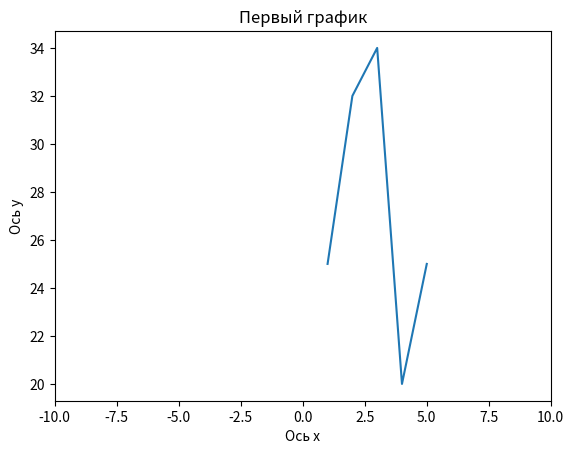

Generate this figure with matplotlib:
import matplotlib.pyplot as plt
import numpy as np

# # Создаём экземпляр класса figure и добавляем к Figure область Axes
# fig, ax = plt.subplots()
# # Добавим заголовок графика
# ax.set_title('График функции')
# # Название оси X:
# ax.set_xlabel('x')
# # Название оси Y:
# ax.set_ylabel('y')
# # Начало и конец изменения значения X, разбитое на 100 точек
# x = np.linspace(-5, 5, 100) # X от -5 до 5
# # Построение прямой
# y = y = 1 / x
# # Вывод графика
# ax.plot(x, y)
# plt.show()


import numpy as np

x = np.array([1, 2, 3, 4, 5])
y = np.array([25, 32, 34, 20, 25])
plt.plot(x, y)
plt.xlabel('Ось х')  # Подпись для оси х
plt.ylabel('Ось y')  # Подпись для оси y
plt.xlim(-10, 10)
plt.title('Первый график')  # Название
plt.show()
